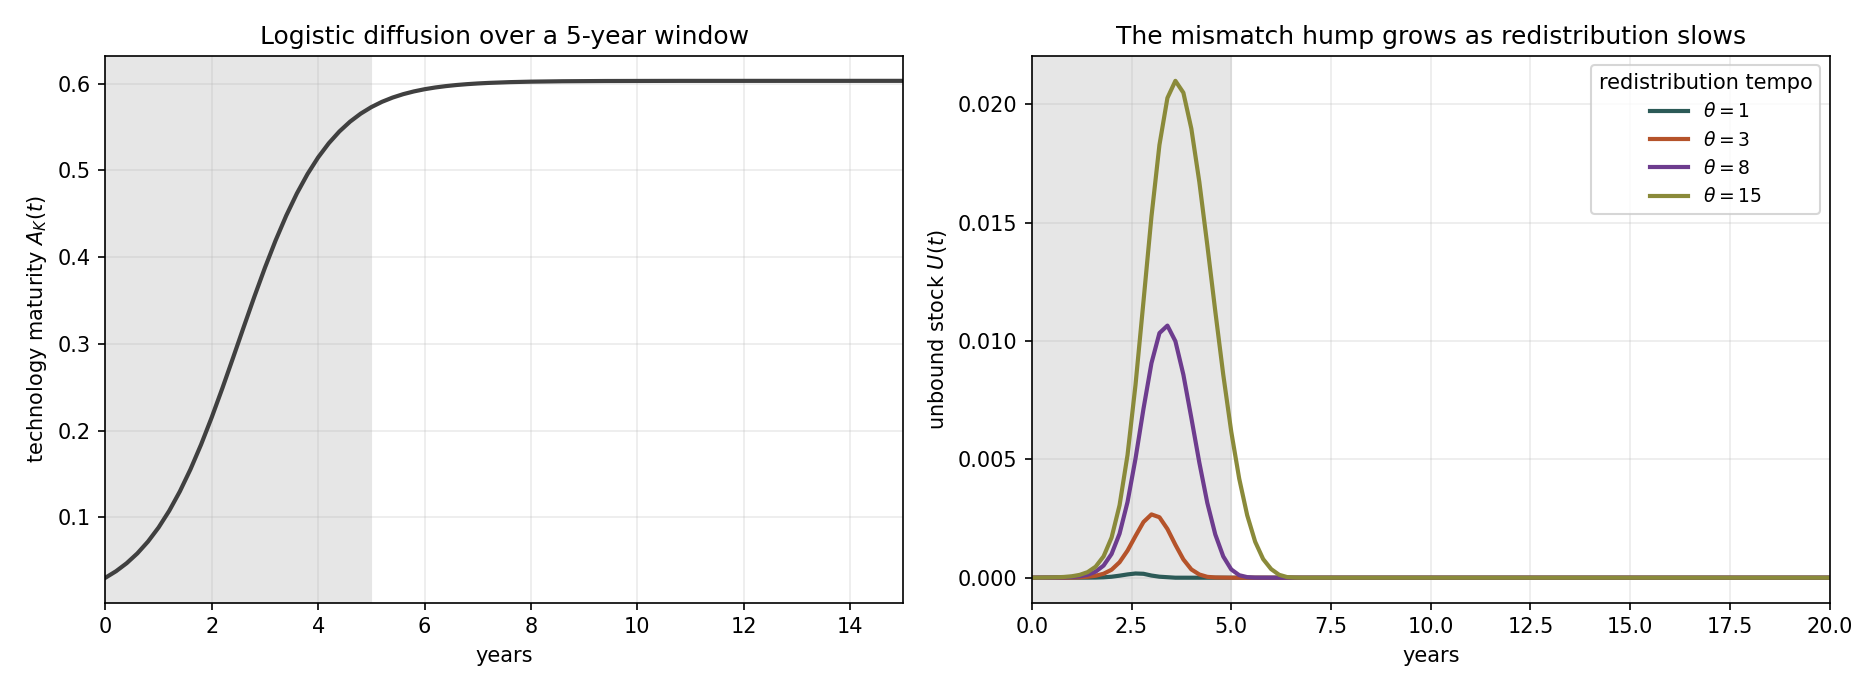

Data behind this chart, as committed beside it:
t, A_K, U_tot_theta1, U_tot_theta3, U_tot_theta8, U_tot_theta15
0.000000000000000000e+00, 3.028677897373397918e-02, 0.000000000000000000e+00, 0.000000000000000000e+00, 0.000000000000000000e+00, 0.000000000000000000e+00
2.000000000000000111e-01, 3.781421247110836048e-02, -3.003609232840182874e-21, 6.370550047637268835e-07, 2.217648873344501743e-06, 5.036016853564949567e-06
4.000000000000000222e-01, 4.705882878784865136e-02, -3.763940362206863891e-22, 1.070357954236203078e-06, 4.779050885707468324e-06, 9.726948403904133478e-06
6.000000000000000888e-01, 5.833034416374889564e-02, 1.483489438814017381e-07, 1.725382305101540092e-06, 9.536218311014731065e-06, 1.781626610185251807e-05
8.000000000000000444e-01, 7.195231333225382553e-02, 4.909444955360709273e-07, 3.759813895403304669e-06, 1.741331813507182504e-05, 3.244355984373242921e-05
1.000000000000000000e+00, 8.824024769209595775e-02, 1.064523147853023733e-06, 8.689017238846640989e-06, 3.279049659202553301e-05, 6.100391084075610905e-05
1.200000000000000178e+00, 1.074693930827611277e-01, 2.142516579987567494e-06, 1.994032824121125231e-05, 6.272599562935877668e-05, 1.205377075021201643e-04
1.400000000000000133e+00, 1.298324055744158045e-01, 4.036895476644243464e-06, 4.146971814223899324e-05, 1.248387501542495360e-04, 2.365528175092173658e-04
1.600000000000000089e+00, 1.553901789452262483e-01, 7.506838355577095584e-06, 8.393105826007510209e-05, 2.565301275857992782e-04, 4.658384753110436107e-04
1.800000000000000044e+00, 1.840231417958557991e-01, 1.846122444099769987e-05, 1.694119348013196935e-04, 5.143223115538293928e-04, 9.036473955322480572e-04
2.000000000000000000e+00, 2.153943265733077594e-01, 4.242470873325677376e-05, 3.388346278927279799e-04, 1.003954492301519473e-03, 1.697146909061377678e-03
2.200000000000000178e+00, 2.489373744675300593e-01, 8.702522454311259318e-05, 6.549095893365038199e-04, 1.860741354877830205e-03, 3.060899311033862900e-03
2.400000000000000355e+00, 2.838801342093141278e-01, 1.400506837206630015e-04, 1.146409420319640781e-03, 3.198590631351028168e-03, 5.184739861322729126e-03
2.600000000000000089e+00, 3.193067011248092446e-01, 1.793393581859318274e-04, 1.762810125239017362e-03, 5.031492077963162224e-03, 8.144478057261527251e-03
2.800000000000000266e+00, 3.542494608665933686e-01, 1.666238029389273628e-04, 2.353826499235020780e-03, 7.137003903370514948e-03, 1.167440400455731740e-02
3.000000000000000000e+00, 3.877925087608155574e-01, 9.293281120458123427e-05, 2.674472200434599260e-03, 9.063896763930445050e-03, 1.525622176112122891e-02
3.200000000000000178e+00, 4.191636935382674900e-01, 4.364267570501959275e-05, 2.555025920685450886e-03, 1.033275439339628038e-02, 1.827928164423667234e-02
3.400000000000000355e+00, 4.477966563888971518e-01, 2.026447869385610405e-05, 2.059463878960921934e-03, 1.064803583311395990e-02, 2.026165024495174896e-02
3.600000000000000089e+00, 4.733544297597075401e-01, 1.143732611763796906e-06, 1.391583215629545308e-03, 9.988796744815349460e-03, 2.098467048646023708e-02
3.800000000000000266e+00, 4.957174422513622725e-01, -3.636264855175948049e-20, 7.737062750358464011e-04, 8.576314529868747649e-03, 2.048433100855510253e-02
4.000000000000000000e+00, 5.149465876420273869e-01, -8.239517038246707926e-20, 3.505525463660312080e-04, 6.747797276445690814e-03, 1.896430187305871845e-02
4.200000000000000178e+00, 5.312345220018694913e-01, -3.645353251278413205e-20, 1.374681787573574330e-04, 4.862544944037303085e-03, 1.671510160508529394e-02
4.400000000000000355e+00, 5.448564911703743796e-01, -2.395466986312923043e-20, 3.789221826613947870e-05, 3.161822873214956836e-03, 1.404526951039586184e-02
4.600000000000000533e+00, 5.561280065462747002e-01, -2.328731548595986984e-20, 1.135063341436146335e-05, 1.828507947574871048e-03, 1.125410807255851353e-02
4.800000000000000711e+00, 5.653726228630150397e-01, 1.538232695879970720e-21, 4.262481982248900975e-06, 8.992552552251241926e-04, 8.572346498628735309e-03
5.000000000000000000e+00, 5.729000563603894314e-01, -1.207065817236667800e-21, 3.685275950091179816e-07, 3.508837818454205127e-04, 6.172156810351174874e-03
5.200000000000000178e+00, 5.789931735889434217e-01, -1.207065817236667800e-21, 1.431050343998865387e-21, 1.067785839662308402e-04, 4.183387981422247506e-03
5.400000000000000355e+00, 5.839017366365784056e-01, -1.207065817236667800e-21, 1.431050343998865387e-21, 2.591373180962500808e-05, 2.639705671969403301e-03
5.600000000000000533e+00, 5.878408148555437363e-01, -1.207065817236667800e-21, 1.431050343998865387e-21, 2.998035240201561934e-06, 1.520075523340631103e-03
5.800000000000000711e+00, 5.909921200546778275e-01, -1.207065817236667800e-21, 1.431050343998865387e-21, 2.490024841567009668e-07, 7.876954784299195281e-04
6.000000000000000000e+00, 5.935069607760148358e-01, -1.207065817236667800e-21, 1.431050343998865387e-21, 2.438891532102377823e-23, 3.655032174619592339e-04
6.200000000000000178e+00, 5.955099182594136842e-01, -1.207065817236667800e-21, 1.431050343998865387e-21, 2.438891532102377823e-23, 1.243593338655676450e-04
6.400000000000000355e+00, 5.971026728554431617e-01, -1.207065817236667800e-21, 1.431050343998865387e-21, 2.438891532102377823e-23, 2.766949992507420643e-05
6.600000000000000533e+00, 5.983676477606829636e-01, -1.207065817236667800e-21, 1.431050343998865387e-21, 2.438891532102377823e-23, 5.703010393678546422e-06
6.800000000000000711e+00, 5.993712988848077794e-01, -1.207065817236667800e-21, 1.431050343998865387e-21, 2.438891532102377823e-23, 3.604619042461476966e-14
7.000000000000000000e+00, 6.001669830381876070e-01, -1.207065817236667800e-21, 1.431050343998865387e-21, 2.438891532102377823e-23, 1.472527645365411176e-14
7.200000000000000178e+00, 6.007973983418238850e-01, -1.207065817236667800e-21, 1.431050343998865387e-21, 2.438891532102377823e-23, 1.029676735577885811e-14
7.400000000000000355e+00, 6.012966245206081695e-01, -1.207065817236667800e-21, 1.431050343998865387e-21, 2.438891532102377823e-23, 7.441246754574598637e-15
7.600000000000000533e+00, 6.016918066921022046e-01, -1.207065817236667800e-21, 1.431050343998865387e-21, 2.438891532102377823e-23, 5.583778040663476734e-15
7.800000000000000711e+00, 6.020045314576722983e-01, -1.207065817236667800e-21, 1.431050343998865387e-21, 2.438891532102377823e-23, 4.363311694457066469e-15
8.000000000000000000e+00, 6.022519432102871884e-01, -1.207065817236667800e-21, 1.431050343998865387e-21, 2.438891532102377823e-23, 4.363311694457066469e-15
8.200000000000001066e+00, 6.024476445568847094e-01, -1.207065817236667800e-21, 1.431050343998865387e-21, 2.438891532102377823e-23, 4.363311694457066469e-15
8.400000000000000355e+00, 6.026024194144103951e-01, -1.207065817236667800e-21, 1.431050343998865387e-21, 2.438891532102377823e-23, 4.363311694457066469e-15
8.599999999999999645e+00, 6.027248117183197085e-01, -1.207065817236667800e-21, 1.431050343998865387e-21, 2.438891532102377823e-23, 4.363311694457066469e-15
8.800000000000000711e+00, 6.028215873407128944e-01, -1.207065817236667800e-21, 1.431050343998865387e-21, 2.438891532102377823e-23, 4.363311694457066469e-15
9.000000000000000000e+00, 6.028981020191895857e-01, -1.207065817236667800e-21, 1.431050343998865387e-21, 2.438891532102377823e-23, 4.363311694457066469e-15
9.200000000000001066e+00, 6.029585939419273011e-01, -1.207065817236667800e-21, 1.431050343998865387e-21, 2.438891532102377823e-23, 4.363311694457066469e-15
9.400000000000000355e+00, 6.030064161189928607e-01, -1.207065817236667800e-21, 1.431050343998865387e-21, 2.438891532102377823e-23, 4.363311694457066469e-15
9.600000000000001421e+00, 6.030442207454527193e-01, -1.207065817236667800e-21, 1.431050343998865387e-21, 2.438891532102377823e-23, 4.363311694457066469e-15
9.800000000000000711e+00, 6.030741053585225719e-01, -1.207065817236667800e-21, 1.431050343998865387e-21, 2.438891532102377823e-23, 4.363311694457066469e-15
1.000000000000000000e+01, 6.030977286336579590e-01, -1.207065817236667800e-21, 1.431050343998865387e-21, 2.438891532102377823e-23, 4.363311694457066469e-15
1.020000000000000107e+01, 6.031164020811260462e-01, -1.207065817236667800e-21, 1.431050343998865387e-21, 2.438891532102377823e-23, 4.363311694457066469e-15
1.040000000000000036e+01, 6.031311626303517137e-01, -1.207065817236667800e-21, 1.431050343998865387e-21, 2.438891532102377823e-23, 4.363311694457066469e-15
1.060000000000000142e+01, 6.031428300679090304e-01, -1.207065817236667800e-21, 1.431050343998865387e-21, 2.438891532102377823e-23, 4.363311694457066469e-15
1.080000000000000071e+01, 6.031520524787421511e-01, -1.207065817236667800e-21, 1.431050343998865387e-21, 2.438891532102377823e-23, 4.363311694457066469e-15
1.100000000000000000e+01, 6.031593421894256846e-01, -1.207065817236667800e-21, 1.431050343998865387e-21, 2.438891532102377823e-23, 4.363311694457066469e-15
1.120000000000000107e+01, 6.031651041943852931e-01, -1.207065817236667800e-21, 1.431050343998865387e-21, 2.438891532102377823e-23, 4.363311694457066469e-15
1.140000000000000036e+01, 6.031696586344762467e-01, -1.207065817236667800e-21, 1.431050343998865387e-21, 2.438891532102377823e-23, 4.363311694457066469e-15
1.160000000000000142e+01, 6.031732585706669481e-01, -1.207065817236667800e-21, 1.431050343998865387e-21, 2.438891532102377823e-23, 4.363311694457066469e-15
1.180000000000000071e+01, 6.031761040365418713e-01, -1.207065817236667800e-21, 1.431050343998865387e-21, 2.438891532102377823e-23, 4.363311694457066469e-15
... 241 more rows
